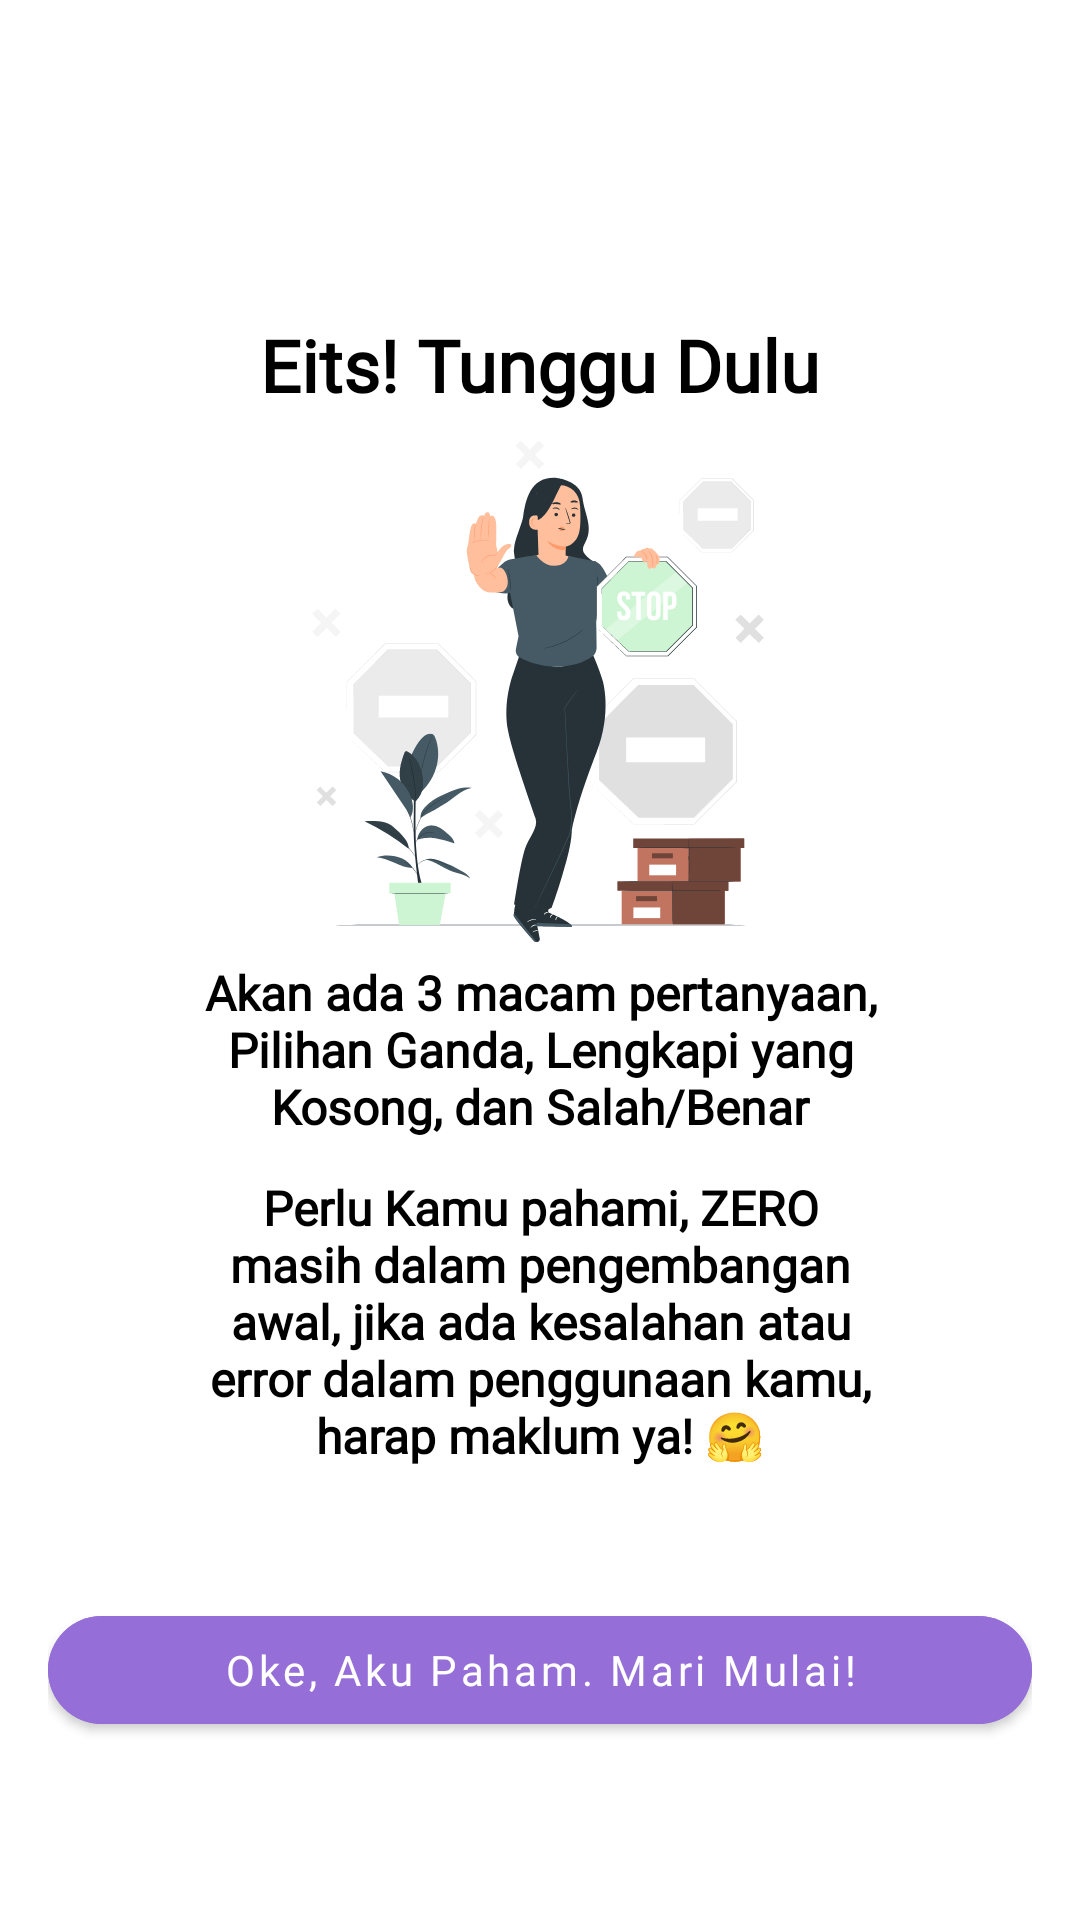

The Android layout XML behind this screen, and the referenced resources:
<!-- AndroidManifest.xml: application theme Theme.Zero.NoActionBar -->
<!-- res/layout/fragment_quiz_brief_dialog.xml -->
<?xml version="1.0" encoding="utf-8"?>
<androidx.constraintlayout.widget.ConstraintLayout xmlns:android="http://schemas.android.com/apk/res/android"
    xmlns:tools="http://schemas.android.com/tools"
    android:layout_width="match_parent"
    android:layout_height="match_parent"
    xmlns:app="http://schemas.android.com/apk/res-auto"
    android:padding="16dp"
    android:background="@color/fragment_window_color">

    <androidx.constraintlayout.widget.Guideline
        android:id="@+id/guideline"
        android:layout_width="wrap_content"
        android:layout_height="wrap_content"
        android:orientation="horizontal"
        app:layout_constraintGuide_percent="0.2" />

    <TextView
        android:layout_width="wrap_content"
        android:layout_height="wrap_content"
        app:layout_constraintBottom_toTopOf="@+id/imageView2"
        app:layout_constraintEnd_toEndOf="parent"
        app:layout_constraintStart_toStartOf="parent"
        android:text="Eits! Tunggu Dulu"
        android:fontFamily="@font/jktsans_regular"
        android:textSize="24sp"
        android:textStyle="bold"
        android:textColor="@color/textPrimary"/>

    <ImageView
        android:id="@+id/imageView2"
        android:layout_width="0dp"
        android:layout_height="0dp"
        android:src="@drawable/img_brief"

        app:layout_constraintEnd_toEndOf="parent"
        app:layout_constraintHeight_percent="0.3"
        app:layout_constraintStart_toStartOf="parent"

        app:layout_constraintTop_toTopOf="@+id/guideline"
        app:layout_constraintWidth_percent="0.7" />

    <TextView
        android:id="@+id/textView"
        android:layout_width="0dp"
        android:layout_height="wrap_content"
        android:text="Akan ada 3 macam pertanyaan, Pilihan Ganda, Lengkapi yang Kosong, dan Salah/Benar"
        android:textAlignment="center"
        android:textColor="@color/textPrimary"
        android:fontFamily="@font/jktsans_regular"
        android:textSize="16sp"
        android:textStyle="bold"
        app:layout_constraintEnd_toEndOf="@id/imageView2"
        app:layout_constraintStart_toStartOf="@+id/imageView2"
        app:layout_constraintTop_toBottomOf="@id/imageView2" />

    <TextView
        android:id="@+id/textView2"
        android:layout_width="0dp"
        android:layout_height="wrap_content"
        android:layout_marginTop="12dp"
        android:text="Perlu Kamu pahami, ZERO masih dalam pengembangan awal, jika ada kesalahan atau error dalam penggunaan kamu, harap maklum ya! 🤗"
        android:textAlignment="center"
        android:textColor="@color/textPrimary"
        android:fontFamily="@font/jktsans_regular"
        android:textSize="16sp"
        android:textStyle="bold"
        app:layout_constraintEnd_toEndOf="@+id/textView"
        app:layout_constraintStart_toStartOf="@+id/textView"
        app:layout_constraintTop_toBottomOf="@id/textView" />

    <com.google.android.material.button.MaterialButton
        android:id="@+id/materialButton"
        android:layout_width="match_parent"
        android:layout_height="wrap_content"
        app:layout_constraintBottom_toBottomOf="parent"
        app:cornerRadius="20dp"
        app:layout_constraintEnd_toEndOf="@+id/textView2"
        android:text="Oke, Aku Paham. Mari Mulai!"
        android:textAllCaps="false"
        android:fontFamily="@font/jktsans_regular"
        android:backgroundTint="#956FD7"
        android:textColor="@color/white"
        app:layout_constraintStart_toStartOf="@+id/textView2"
        app:layout_constraintTop_toBottomOf="@+id/textView2" />

</androidx.constraintlayout.widget.ConstraintLayout>
<!-- resources referenced by this layout -->
<resources>
  <color name="fragment_window_color">@color/white</color>
  <color name="textPrimary">#000000</color>
  <color name="white">#FFFFFFFF</color>
  <!-- drawable img_brief: vector/xml drawable (drawable, 33599 chars, omitted) -->
  <style name="Theme.Zero.NoActionBar">
          <item name="windowActionBar">false</item>
          <item name="windowNoTitle">true</item>
      </style>
</resources>
